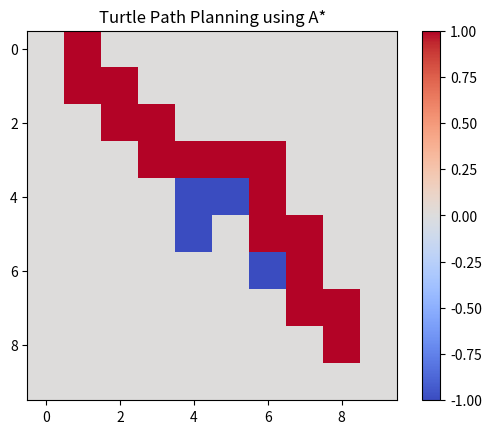

Write Python code to recreate this figure.
import numpy as np
import matplotlib.pyplot as plt
import heapq
import math

# Define grid size and obstacles
grid_size = (10, 10)
obstacles = [(4, 4), (4, 5), (5, 4), (6, 6)]  # Example obstacles
start = (0, 0)
goal = (8, 8)

def euclidean_distance(a, b):
    return math.sqrt((a[0] - b[0]) ** 2 + (a[1] - b[1]) ** 2)

def a_star_search(start, goal):
    open_list = []
    heapq.heappush(open_list, (0, start))  # Priority queue
    came_from = {}
    cost_so_far = {start: 0}
    
    while open_list:
        _, current = heapq.heappop(open_list)
        if current == goal:
            break
        
        for dx, dy in [(-1, 0), (1, 0), (0, -1), (0, 1)]:  # 4-way movement
            next_pos = (current[0] + dx, current[1] + dy)
            if (0 <= next_pos[0] < grid_size[0] and 0 <= next_pos[1] < grid_size[1]) and next_pos not in obstacles:
                new_cost = cost_so_far[current] + 1
                if next_pos not in cost_so_far or new_cost < cost_so_far[next_pos]:
                    cost_so_far[next_pos] = new_cost
                    priority = new_cost + euclidean_distance(next_pos, goal)
                    heapq.heappush(open_list, (priority, next_pos))
                    came_from[next_pos] = current
    
    path = []
    while goal in came_from:
        path.append(goal)
        goal = came_from[goal]
    path.reverse()
    return path

def visualize_path(path):
    grid = np.zeros(grid_size)
    for obs in obstacles:
        grid[obs] = -1  # Mark obstacles
    
    for point in path:
        grid[point] = 1  # Mark path
    
    plt.imshow(grid, cmap='coolwarm', origin='upper')
    plt.colorbar()
    plt.title("Turtle Path Planning using A*")
    plt.show()

if __name__ == "__main__":
    path = a_star_search(start, goal)
    visualize_path(path)
    print("Path found:", path)

